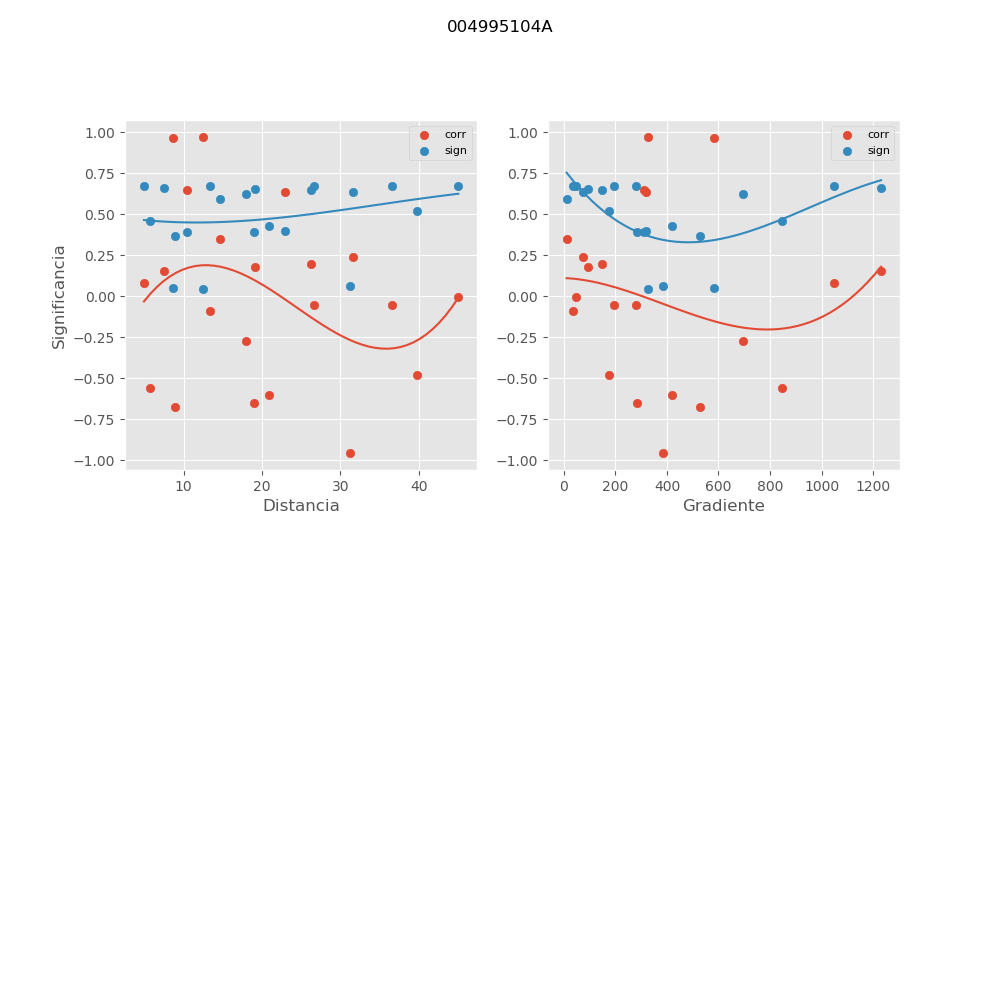

Data behind this chart, as committed beside it:
, mx_co, mx_di, mx_gr, mx_si
0, -0.5621, 5.751, 844.5, 0.4614
1, -0.6507, 18.93, 282.9, 0.3889
2, 0.1933, 26.27, 149.5, 0.6493
3, -0.05489, 36.53, 196.4, 0.6724
4, -0.003212, 45.03, 47.37, 0.6745
5, 0.3476, 14.59, 11.09, 0.593
6, -0.0887, 13.38, 37.23, 0.6692
7, -0.6029, 20.84, 421.5, 0.4293
8, -0.955, 31.21, 385.4, 0.05932
9, -0.4789, 39.8, 175.6, 0.5198
10, -0.6736, 8.866, 529.5, 0.3685
11, 0.1529, 7.543, 1231, 0.6587
12, -0.2737, 17.98, 696.7, 0.624
13, -0.05196, 26.64, 281.1, 0.6727
14, 0.08158, 4.955, 1048, 0.67
15, 0.6462, 10.44, 310.9, 0.3928
16, 0.1793, 19.1, 93.97, 0.6528
17, 0.969, 12.46, 328.3, 0.04123
18, 0.9627, 8.664, 581.9, 0.04938
19, 0.6381, 22.9, 320.4, 0.3999
20, 0.2373, 31.56, 72.72, 0.6365
